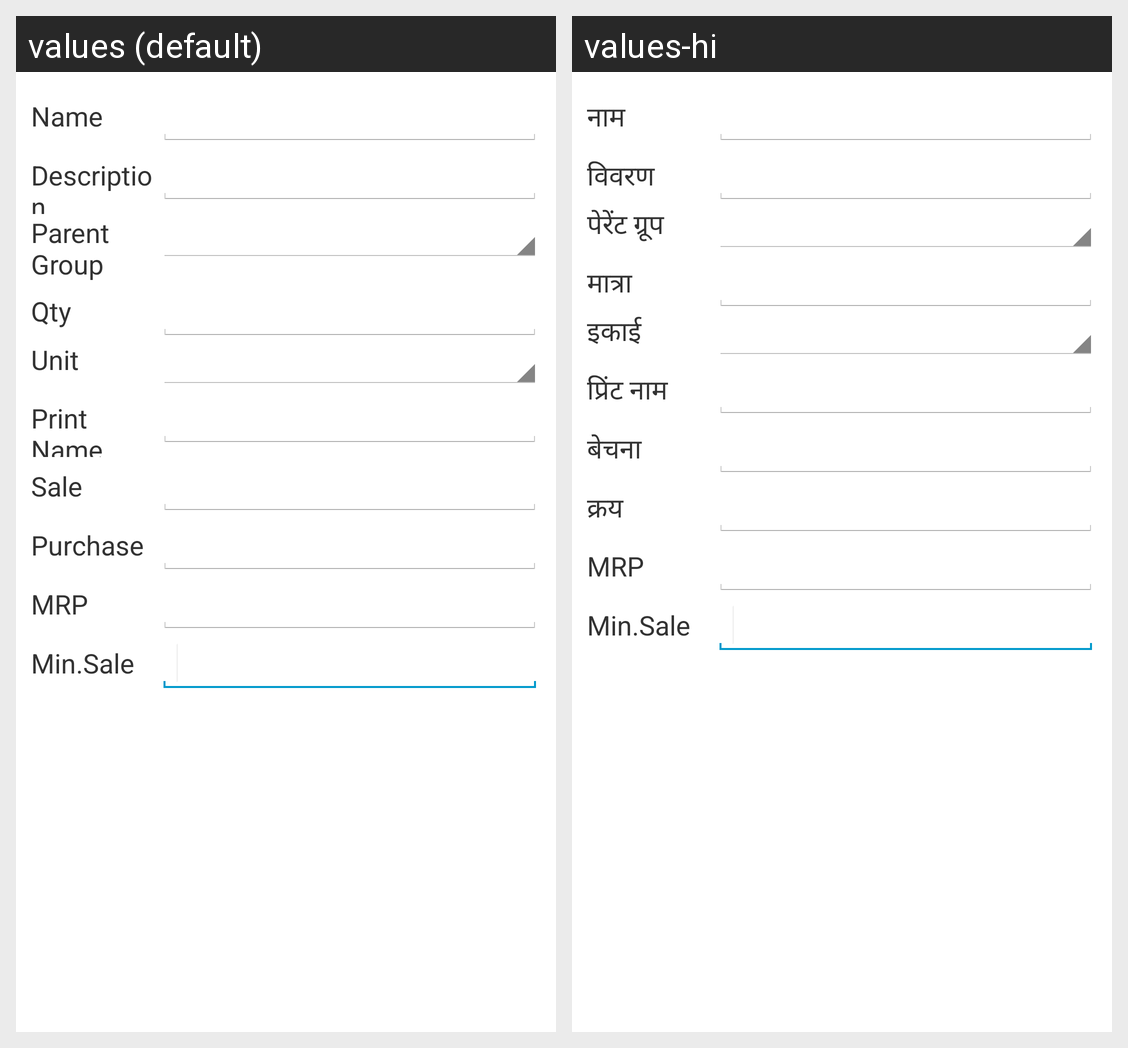

Translations of the strings shown on this Android screen, per locale in the grid:
Android screen res/layout/custom_items.xml rendered under 2 locales, left to right: values (default), values-hi. Device: Nexus 5 (rendered at 1080×1920; each locale shown at half size, 540×960, under a caption strip naming it); theme AppTheme.
Strings drawn on this screen, with the default value and each locale's value (text and hints the layout hard-codes, and strings that could not be matched under every locale, appear in the picture but are not listed):

Name
  values: Name
  values-hi: नाम

Description
  values: Description
  values-hi: विवरण

GPName
  values: Parent Group
  values-hi: पेरेंट ग्रूप

Qty
  values: Qty
  values-hi: मात्रा

Unit
  values: Unit
  values-hi: इकाई

PrintName
  values: Print Name
  values-hi: प्रिंट नाम

Sale_price
  values: Sale
  values-hi: बेचना

PurchasesPrice
  values: Purchase
  values-hi: क्रय

MRP
  values: MRP
  values-hi: MRP

Min_Sale_price
  values: Min.Sale
  values-hi: Min.Sale
